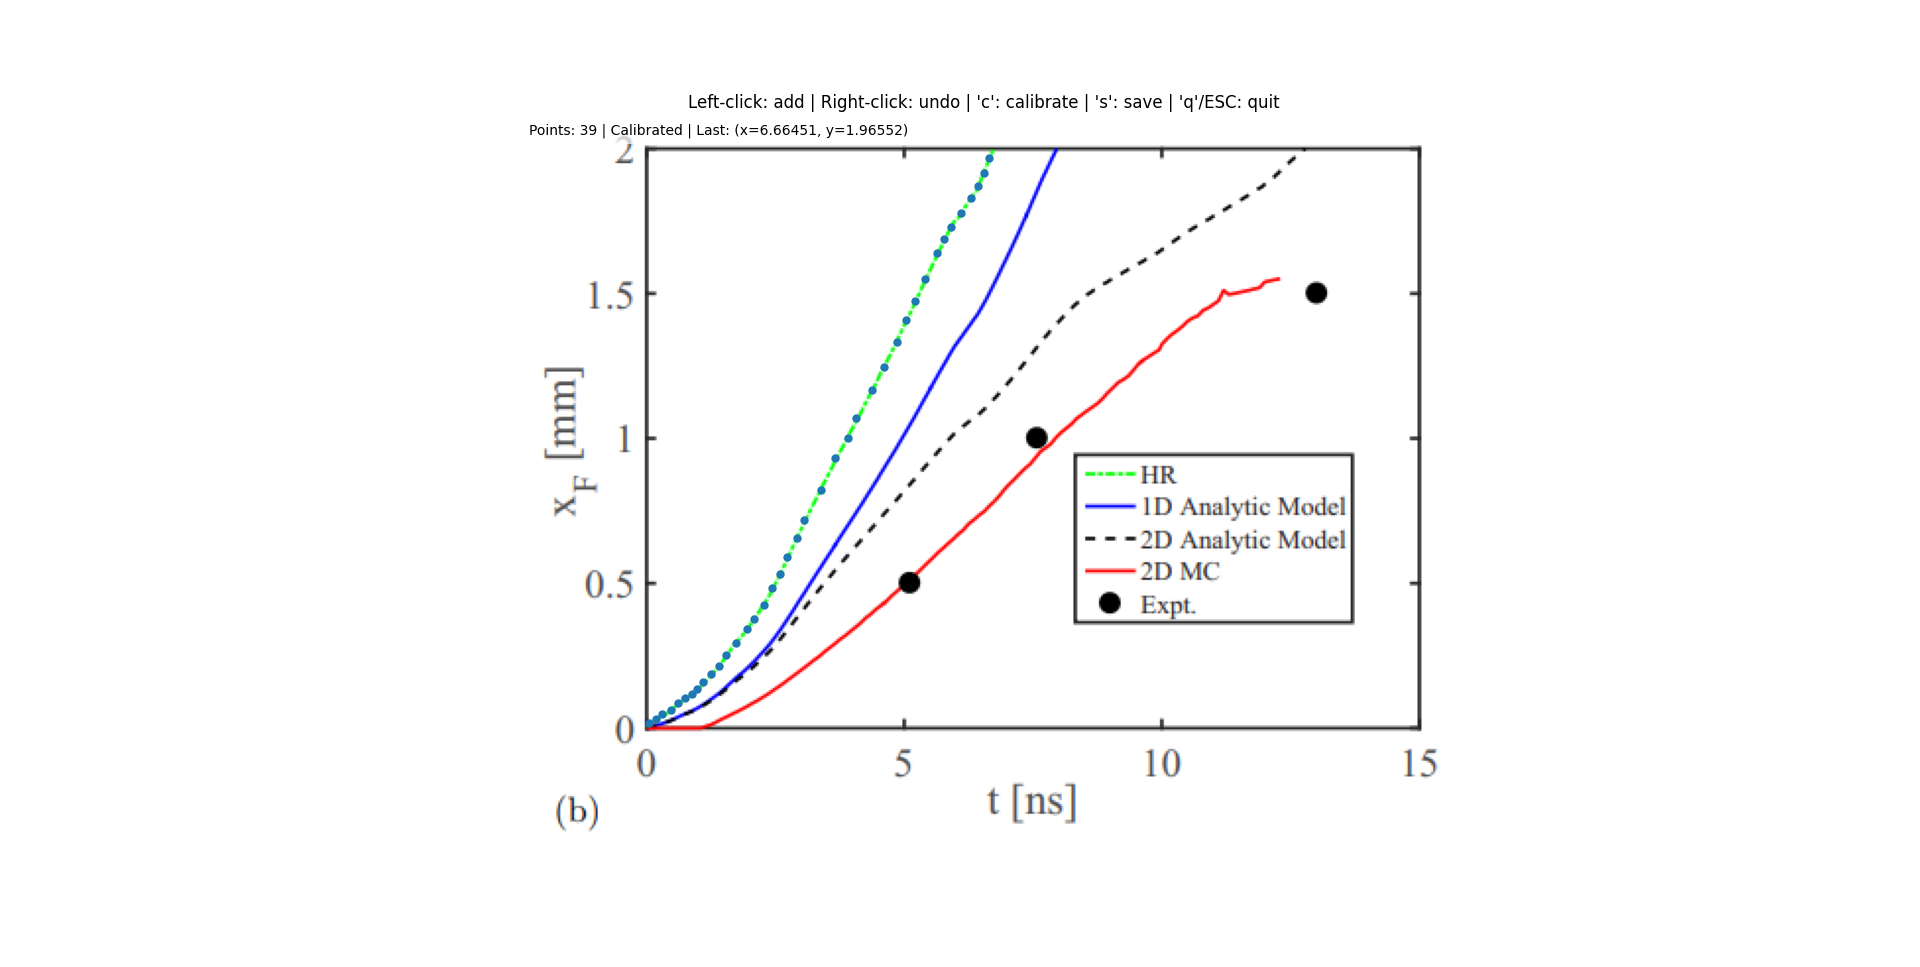

Data behind this chart, as committed beside it:
index, x, y
0, 0.05829, 0.01724
1, 0.1943, 0.03103
2, 0.3109, 0.04828
3, 0.4858, 0.06207
4, 0.6218, 0.08621
5, 0.7578, 0.1034
6, 0.8938, 0.1172
7, 0.9909, 0.1345
8, 1.108, 0.1586
9, 1.263, 0.1862
10, 1.418, 0.2138
11, 1.554, 0.2517
12, 1.749, 0.2931
13, 1.962, 0.3414
14, 2.098, 0.3759
15, 2.293, 0.4241
16, 2.448, 0.4828
17, 2.604, 0.531
18, 2.74, 0.5897
19, 2.934, 0.6552
20, 3.07, 0.7172
21, 3.4, 0.8207
22, 3.672, 0.931
23, 3.925, 1
24, 4.08, 1.069
25, 4.391, 1.166
26, 4.624, 1.245
27, 4.877, 1.331
28, 5.052, 1.407
29, 5.227, 1.472
30, 5.421, 1.548
31, 5.654, 1.638
32, 5.79, 1.686
33, 5.926, 1.728
34, 6.12, 1.776
35, 6.315, 1.828
36, 6.451, 1.869
37, 6.567, 1.914
38, 6.665, 1.966
